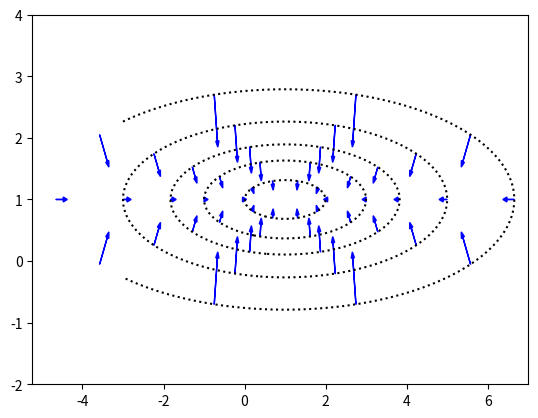

This figure's Python source: (Note: this script raises an exception after producing the figure.)
import numpy as np
import matplotlib.pyplot as plt

K = [1., 10.]
vartheta = np.array([1., 1.])

def f(x, y):
    result =  K[0] / 2. * np.abs(x - vartheta[0])**2 \
    + K[1] / 2. * np.abs(y - vartheta[1])**2 
    return result

def nabla_f(x):
    return K * (x - vartheta)

plt.figure()

# Plot contour lines of f
x = np.linspace(-3., 7., 100)
y = np.linspace(-2., 4., 100)
X, Y = np.meshgrid(x, y)
Z = f(X, Y)
cp = plt.contour(X, Y, Z, colors="black", 
                 levels = [0.5,2,4,8,16],
                 linestyles=":")

# Plot arrows along contour lines
for l in [0.5,2,4,8,16]:
  for d in np.linspace(0, 2.*np.pi, 10, endpoint=False):
    x = np.cos(d) / ((K[0] / (2*l))**.5) + vartheta[0]
    y = np.sin(d) / ((K[1] / (2*l))**.5) + vartheta[1]
    grad = nabla_f(np.array([x,y]))
    plt.arrow(x, y, -.05 * grad[0], -.05 * grad[1],
      length_includes_head=True, head_width=.08, 
      head_length=.1, color='b')

plt.savefig("../plots/gradient_plot2.pdf")